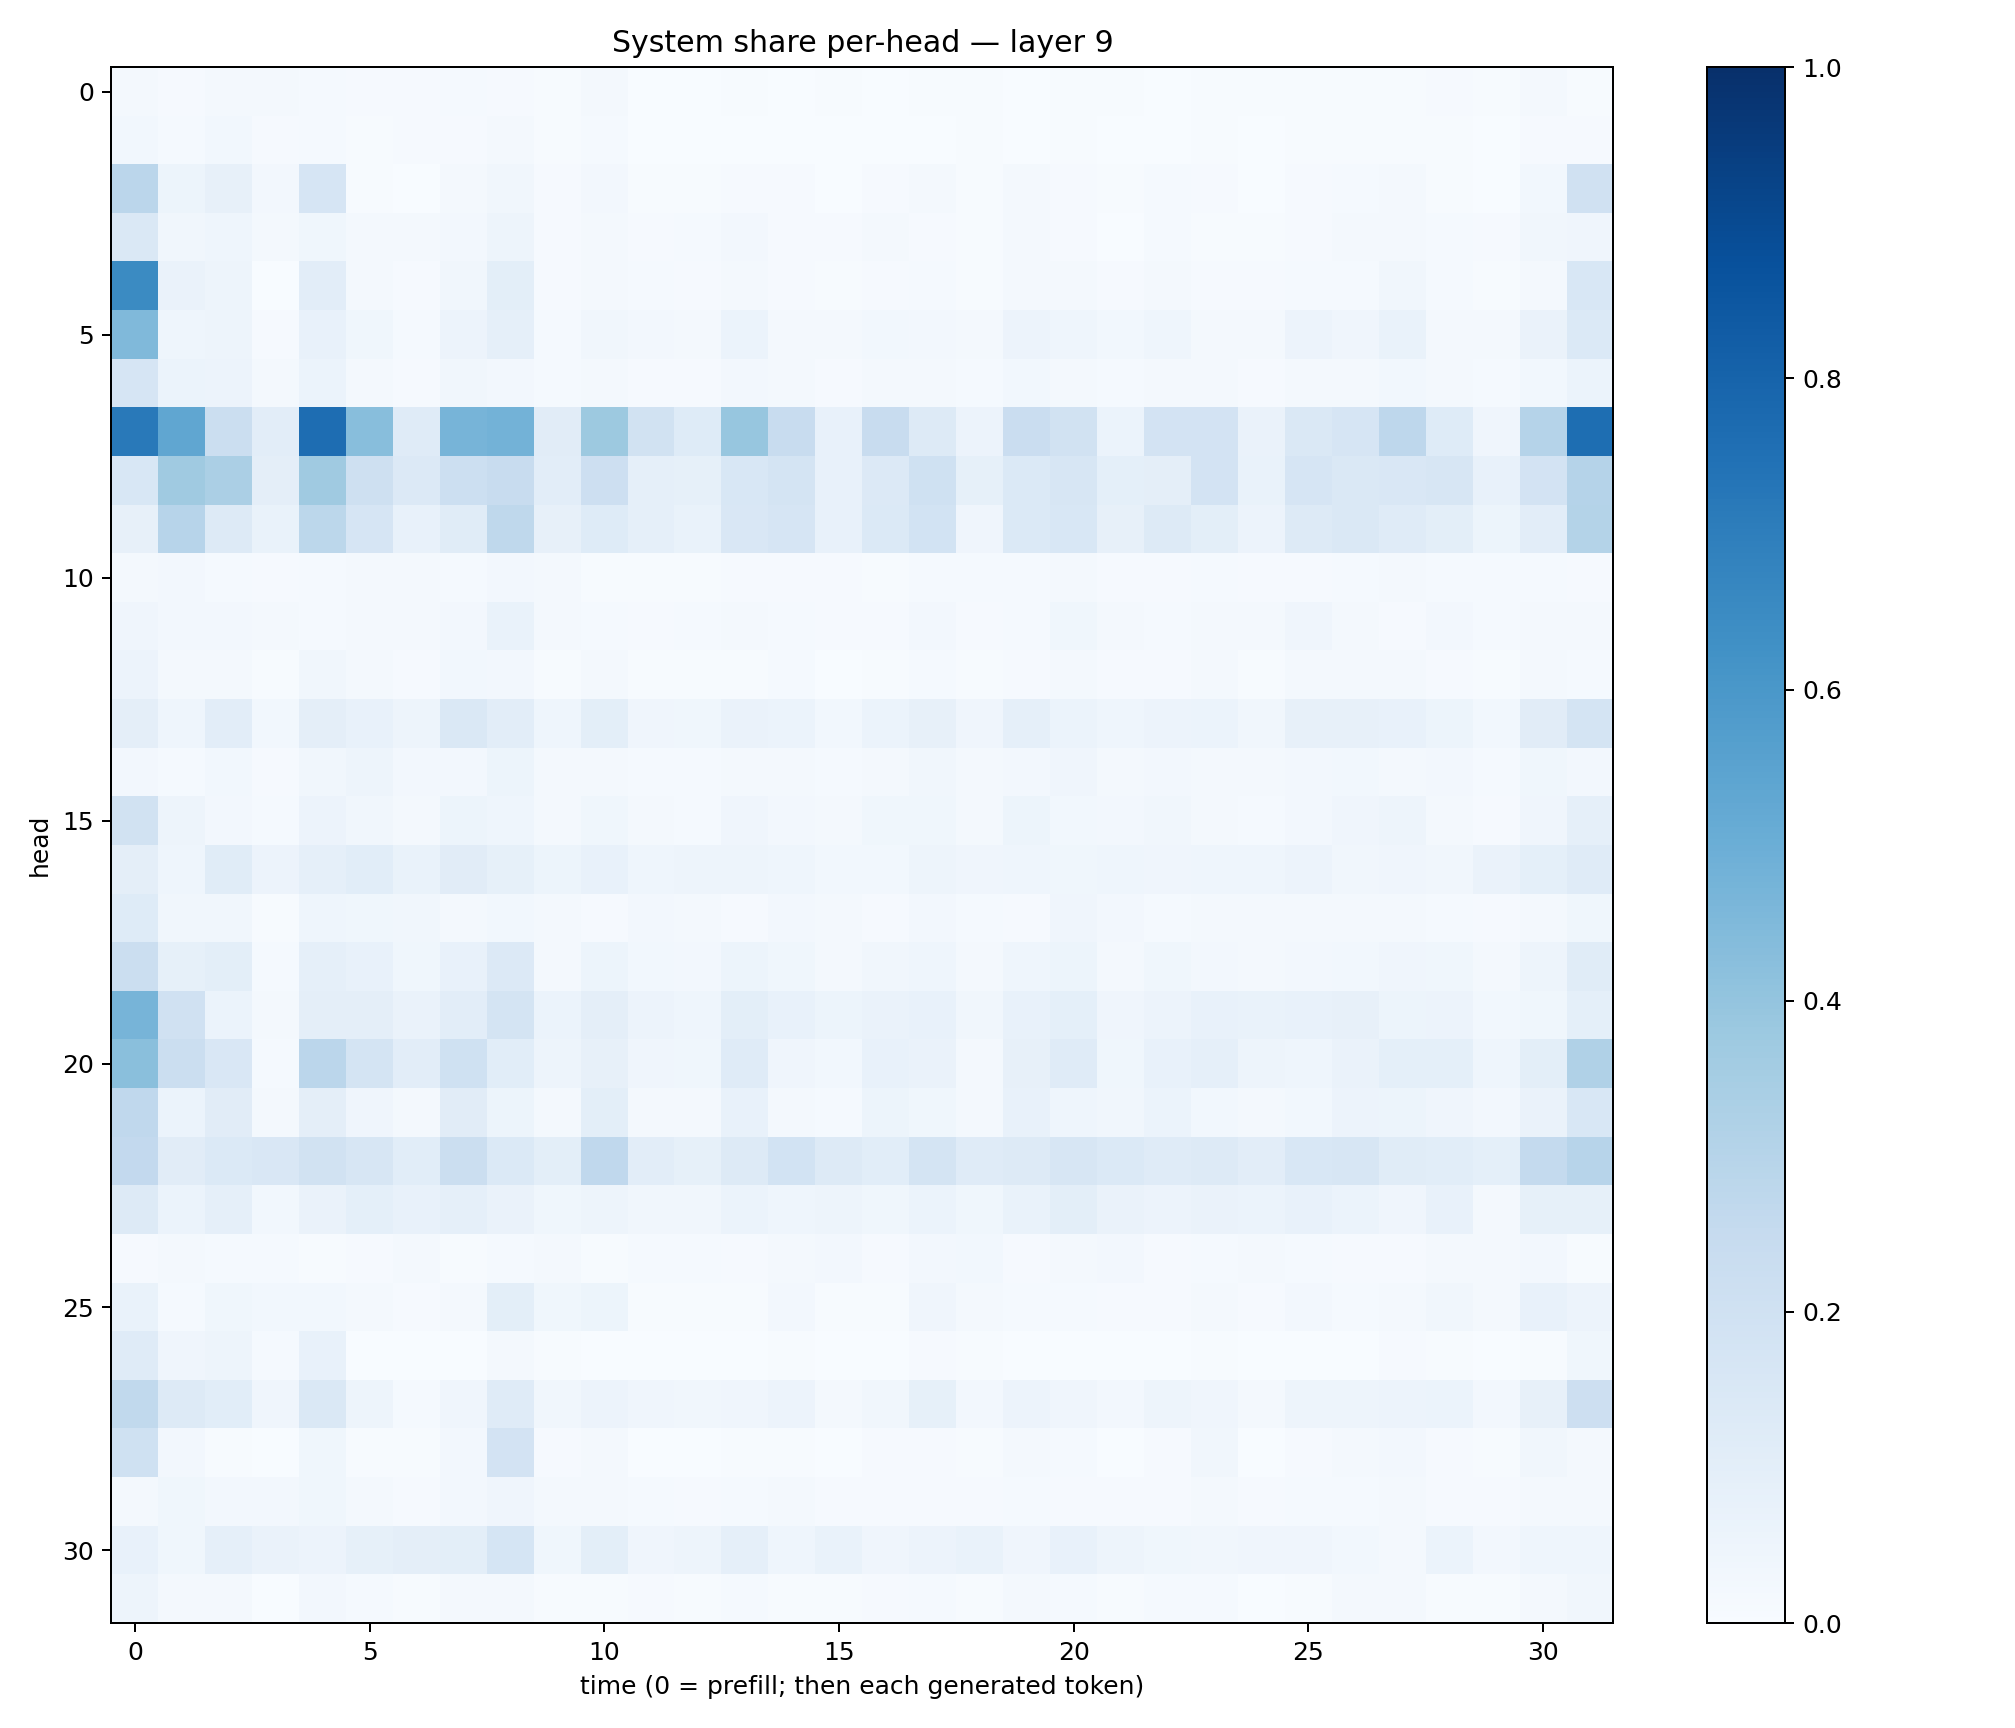

Source data for this figure (header and first rows):
0.022536267, 0.009180827, 0.019625133, 0.01668945, 0.015130324, 0.009835957, 0.010360925, 0.011728809, 0.0111594945, 0.006590422, 0.018779105, 0.0027787886, 0.0035313063, 0.0043803244, 0.003326627, 0.006075037, 0.0035040525, 0.005018907, 0.006628115, 0.0035951026, 0.0075179823, 0.005711639, 0.0027165178, 0.0040609925
0.02754, 0.01226, 0.02952, 0.0116, 0.01324, 0.007776, 0.007833, 0.01139, 0.02192, 0.006232, 0.01509, 0.002975, 0.003497, 0.002963, 0.003161, 0.001784, 0.002072, 0.003341, 0.004125, 0.003558, 0.004861, 0.002515, 0.002893, 0.003955
0.283, 0.05401, 0.08012, 0.02419, 0.1648, 0.00721, 0.002582, 0.01726, 0.03505, 0.008499, 0.02517, 0.006119, 0.004612, 0.01072, 0.01133, 0.003372, 0.01123, 0.01593, 0.007754, 0.01921, 0.009099, 0.006098, 0.01256, 0.009882
0.1472, 0.03334, 0.04573, 0.01843, 0.03819, 0.02256, 0.01778, 0.02566, 0.04913, 0.008962, 0.02001, 0.01029, 0.01308, 0.02549, 0.01024, 0.01129, 0.01744, 0.009358, 0.006447, 0.02204, 0.008497, 0.003604, 0.01374, 0.006512
0.6514, 0.06283, 0.04783, 0.003696, 0.1041, 0.0211, 0.008072, 0.03168, 0.0985, 0.007821, 0.01829, 0.01251, 0.007887, 0.01722, 0.00884, 0.004062, 0.01099, 0.01223, 0.00479, 0.02225, 0.02307, 0.008437, 0.01699, 0.009939
0.4474, 0.04414, 0.04952, 0.009291, 0.07258, 0.03874, 0.01539, 0.05801, 0.08809, 0.01228, 0.03498, 0.02439, 0.01823, 0.06167, 0.02196, 0.0223, 0.03046, 0.02666, 0.01571, 0.05626, 0.04414, 0.02783, 0.04543, 0.0168
0.1668, 0.05926, 0.05493, 0.01649, 0.06063, 0.02302, 0.01099, 0.03264, 0.0265, 0.01562, 0.02165, 0.0114, 0.01009, 0.02511, 0.01738, 0.01007, 0.01808, 0.02269, 0.01211, 0.02787, 0.01825, 0.01366, 0.02047, 0.02005
0.7162, 0.535, 0.2209, 0.1038, 0.7622, 0.4294, 0.1173, 0.4714, 0.4796, 0.1133, 0.3768, 0.1907, 0.1248, 0.3945, 0.2352, 0.07633, 0.2386, 0.1297, 0.05653, 0.23, 0.1882, 0.06192, 0.1825, 0.1799
0.1559, 0.3705, 0.3344, 0.0976, 0.3685, 0.2054, 0.134, 0.2185, 0.2365, 0.1025, 0.2119, 0.08835, 0.08381, 0.1551, 0.1729, 0.07401, 0.1345, 0.2, 0.08366, 0.1385, 0.1607, 0.09164, 0.09521, 0.181
0.08066, 0.2961, 0.1259, 0.06865, 0.2808, 0.1651, 0.0734, 0.117, 0.2733, 0.08038, 0.1235, 0.08875, 0.06722, 0.1502, 0.1674, 0.07206, 0.1377, 0.1838, 0.04293, 0.1368, 0.1536, 0.07884, 0.1256, 0.09817
0.01653, 0.025, 0.01559, 0.01051, 0.01479, 0.01593, 0.01739, 0.01351, 0.02685, 0.01782, 0.006514, 0.00672, 0.006188, 0.009649, 0.009541, 0.01042, 0.00751, 0.01519, 0.01188, 0.01402, 0.01973, 0.0117, 0.0114, 0.01544
0.04135, 0.02354, 0.02506, 0.0178, 0.01443, 0.02088, 0.02081, 0.02392, 0.06734, 0.01825, 0.01525, 0.009842, 0.0135, 0.0177, 0.01283, 0.01125, 0.0102, 0.02449, 0.01018, 0.0135, 0.03564, 0.02054, 0.01258, 0.02162
0.05757, 0.01736, 0.01619, 0.004632, 0.03293, 0.01962, 0.009316, 0.0275, 0.02569, 0.00603, 0.01839, 0.006422, 0.005754, 0.007306, 0.0121, 0.003328, 0.006669, 0.01209, 0.006908, 0.009305, 0.01578, 0.01064, 0.01094, 0.01694
0.09747, 0.04595, 0.1028, 0.03069, 0.0956, 0.07582, 0.05056, 0.1445, 0.102, 0.04349, 0.09873, 0.04215, 0.03637, 0.06626, 0.06068, 0.02794, 0.06095, 0.08033, 0.04034, 0.08911, 0.06014, 0.04687, 0.0578, 0.0622
0.02413, 0.01548, 0.02868, 0.009021, 0.03186, 0.04799, 0.02405, 0.02705, 0.05161, 0.01583, 0.01963, 0.01498, 0.014, 0.01674, 0.02315, 0.01487, 0.01591, 0.03383, 0.0177, 0.02617, 0.04219, 0.01818, 0.0255, 0.02015
0.1937, 0.04717, 0.02376, 0.0126, 0.05738, 0.03412, 0.01686, 0.05173, 0.04609, 0.02061, 0.03627, 0.01634, 0.01516, 0.04243, 0.02535, 0.018, 0.03573, 0.03778, 0.01602, 0.05096, 0.02957, 0.02431, 0.03499, 0.01784
0.09453, 0.04538, 0.115, 0.05486, 0.08814, 0.1076, 0.0681, 0.1114, 0.08246, 0.05134, 0.07214, 0.04351, 0.04846, 0.04821, 0.04609, 0.03078, 0.02843, 0.04962, 0.0412, 0.0451, 0.03748, 0.0433, 0.04057, 0.0444
0.1226, 0.0331, 0.03379, 0.005599, 0.0467, 0.03694, 0.032, 0.01842, 0.0292, 0.02159, 0.01106, 0.02667, 0.01872, 0.01137, 0.02529, 0.01986, 0.01003, 0.02645, 0.01435, 0.009405, 0.04179, 0.02455, 0.01549, 0.01671
0.2259, 0.08562, 0.09995, 0.01224, 0.08659, 0.07452, 0.03576, 0.07695, 0.1329, 0.02285, 0.05428, 0.02833, 0.02483, 0.05166, 0.03728, 0.02262, 0.03222, 0.04644, 0.01744, 0.04537, 0.0513, 0.02149, 0.03724, 0.02647
0.4713, 0.199, 0.06014, 0.02096, 0.09716, 0.09745, 0.06557, 0.1027, 0.176, 0.06211, 0.09727, 0.05534, 0.04615, 0.09821, 0.07761, 0.05243, 0.06523, 0.07106, 0.03254, 0.07187, 0.09021, 0.041, 0.05667, 0.07228
0.4245, 0.2196, 0.15, 0.01546, 0.2844, 0.1767, 0.1032, 0.2025, 0.1063, 0.04735, 0.08013, 0.04114, 0.03669, 0.121, 0.03999, 0.0297, 0.07392, 0.06349, 0.01905, 0.08184, 0.1204, 0.03887, 0.0781, 0.08874
0.2693, 0.06117, 0.1119, 0.02123, 0.09519, 0.04239, 0.0218, 0.1122, 0.0542, 0.01826, 0.1006, 0.01588, 0.02273, 0.07288, 0.018, 0.01224, 0.05415, 0.03556, 0.02256, 0.07759, 0.04563, 0.03314, 0.06216, 0.02903
0.2606, 0.1121, 0.1387, 0.1495, 0.1893, 0.1615, 0.1082, 0.2235, 0.1369, 0.1012, 0.2664, 0.1054, 0.08543, 0.1271, 0.1864, 0.1262, 0.1067, 0.1734, 0.118, 0.1259, 0.1582, 0.1386, 0.1181, 0.1323
0.1272, 0.05865, 0.08866, 0.0295, 0.06579, 0.09127, 0.07344, 0.08788, 0.06443, 0.03777, 0.04985, 0.03292, 0.03174, 0.06196, 0.04498, 0.04922, 0.03837, 0.06244, 0.03666, 0.06962, 0.09978, 0.0636, 0.05622, 0.06629
0.00976, 0.01754, 0.01223, 0.01279, 0.005411, 0.01127, 0.01801, 0.005276, 0.01225, 0.02091, 0.006226, 0.01384, 0.01559, 0.01065, 0.01674, 0.02424, 0.008208, 0.02357, 0.02859, 0.009097, 0.0231, 0.02588, 0.008597, 0.01435
0.06761, 0.01351, 0.03763, 0.03045, 0.02869, 0.01876, 0.008328, 0.02052, 0.09805, 0.03656, 0.05362, 0.007256, 0.005377, 0.005813, 0.02346, 0.00645, 0.005187, 0.03967, 0.01818, 0.0127, 0.01206, 0.01143, 0.008753, 0.01736
0.1207, 0.04293, 0.05007, 0.01381, 0.07492, 0.003117, 0.001235, 0.001106, 0.0204, 0.007193, 0.002695, 0.0007208, 0.001084, 0.0004244, 0.005393, 0.001169, 0.001573, 0.007856, 0.004047, 0.002856, 0.00326, 0.001832, 0.00314, 0.005039
0.2646, 0.1252, 0.1071, 0.03933, 0.1451, 0.04899, 0.01376, 0.03966, 0.1204, 0.03258, 0.05781, 0.04241, 0.03341, 0.03973, 0.05806, 0.02049, 0.03327, 0.08519, 0.02699, 0.0552, 0.04143, 0.02379, 0.04938, 0.04257
0.2, 0.02386, 0.00516, 0.002725, 0.03666, 0.007138, 0.004683, 0.02728, 0.1834, 0.008338, 0.01702, 0.0031, 0.002789, 0.005686, 0.006409, 0.002329, 0.00784, 0.009125, 0.006024, 0.01818, 0.01221, 0.003281, 0.008421, 0.03375
0.01679, 0.03678, 0.02653, 0.02642, 0.03602, 0.01943, 0.009373, 0.02357, 0.04237, 0.01606, 0.02019, 0.01237, 0.009801, 0.01179, 0.01697, 0.008658, 0.009099, 0.008632, 0.009721, 0.01397, 0.01046, 0.01028, 0.01142, 0.01741
0.07598, 0.03663, 0.0878, 0.0662, 0.05629, 0.08337, 0.09647, 0.09824, 0.1682, 0.03833, 0.09925, 0.04104, 0.04838, 0.08701, 0.04528, 0.06793, 0.04268, 0.05499, 0.0691, 0.04292, 0.07346, 0.04697, 0.03568, 0.03441
0.04848, 0.02242, 0.02181, 0.0008616, 0.02607, 0.01276, 0.005334, 0.01604, 0.02295, 0.006304, 0.005005, 0.01062, 0.006667, 0.01464, 0.007265, 0.003936, 0.0102, 0.01417, 0.004011, 0.01873, 0.01231, 0.005164, 0.01243, 0.01255
